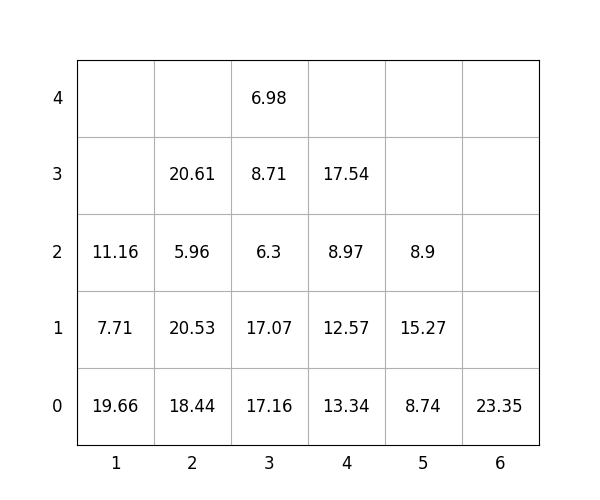

The table this chart was drawn from, first rows:
idx, loc_x, loc_y, loc_z, weight, group, score, seq, reloc, size(ft)
1, 4, 0, 0, 13.34, 3, 313.3, 1, 1.0, 20
2, 1, 0, 0, 19.66, 0, 19.66, 2, 1.0, 20
3, 3, 0, 0, 17.16, 2, 217.2, 3, 1.0, 20
4, 4, 0, 1, 12.57, 3, 312.6, 4, 1.0, 20
5, 3, 0, 1, 17.07, 2, 217.1, 5, 1.0, 20
6, 6, 0, 0, 23.35, 3, 323.4, 6, 0, 20
7, 4, 0, 2, 8.97, 3, 309, 7, 1.0, 20
8, 2, 0, 0, 18.44, 1, 118.4, 8, 1.0, 20
9, 3, 0, 2, 6.3, 2, 206.3, 9, 1.0, 20
10, 5, 0, 0, 8.74, 3, 308.7, 10, 0, 20
11, 4, 0, 3, 17.54, 2, 217.5, 11, 1.0, 20
12, 5, 0, 1, 15.27, 3, 315.3, 12, 1, 20
13, 3, 0, 3, 8.71, 2, 208.7, 13, 1.0, 20
14, 3, 0, 4, 6.98, 2, 207, 14, 1.0, 20
15, 2, 0, 1, 20.53, 1, 120.5, 15, 1.0, 20
16, 2, 0, 2, 5.96, 2, 206, 16, 1.0, 20
17, 2, 0, 3, 20.61, 2, 220.6, 17, 1.0, 20
18, 1, 0, 1, 7.71, 0, 7.71, 18, 1.0, 20
19, 1, 0, 2, 11.16, 0, 11.16, 19, 1.0, 20
20, 5, 0, 2, 8.9, 3, 308.9, 20, 1, 20
